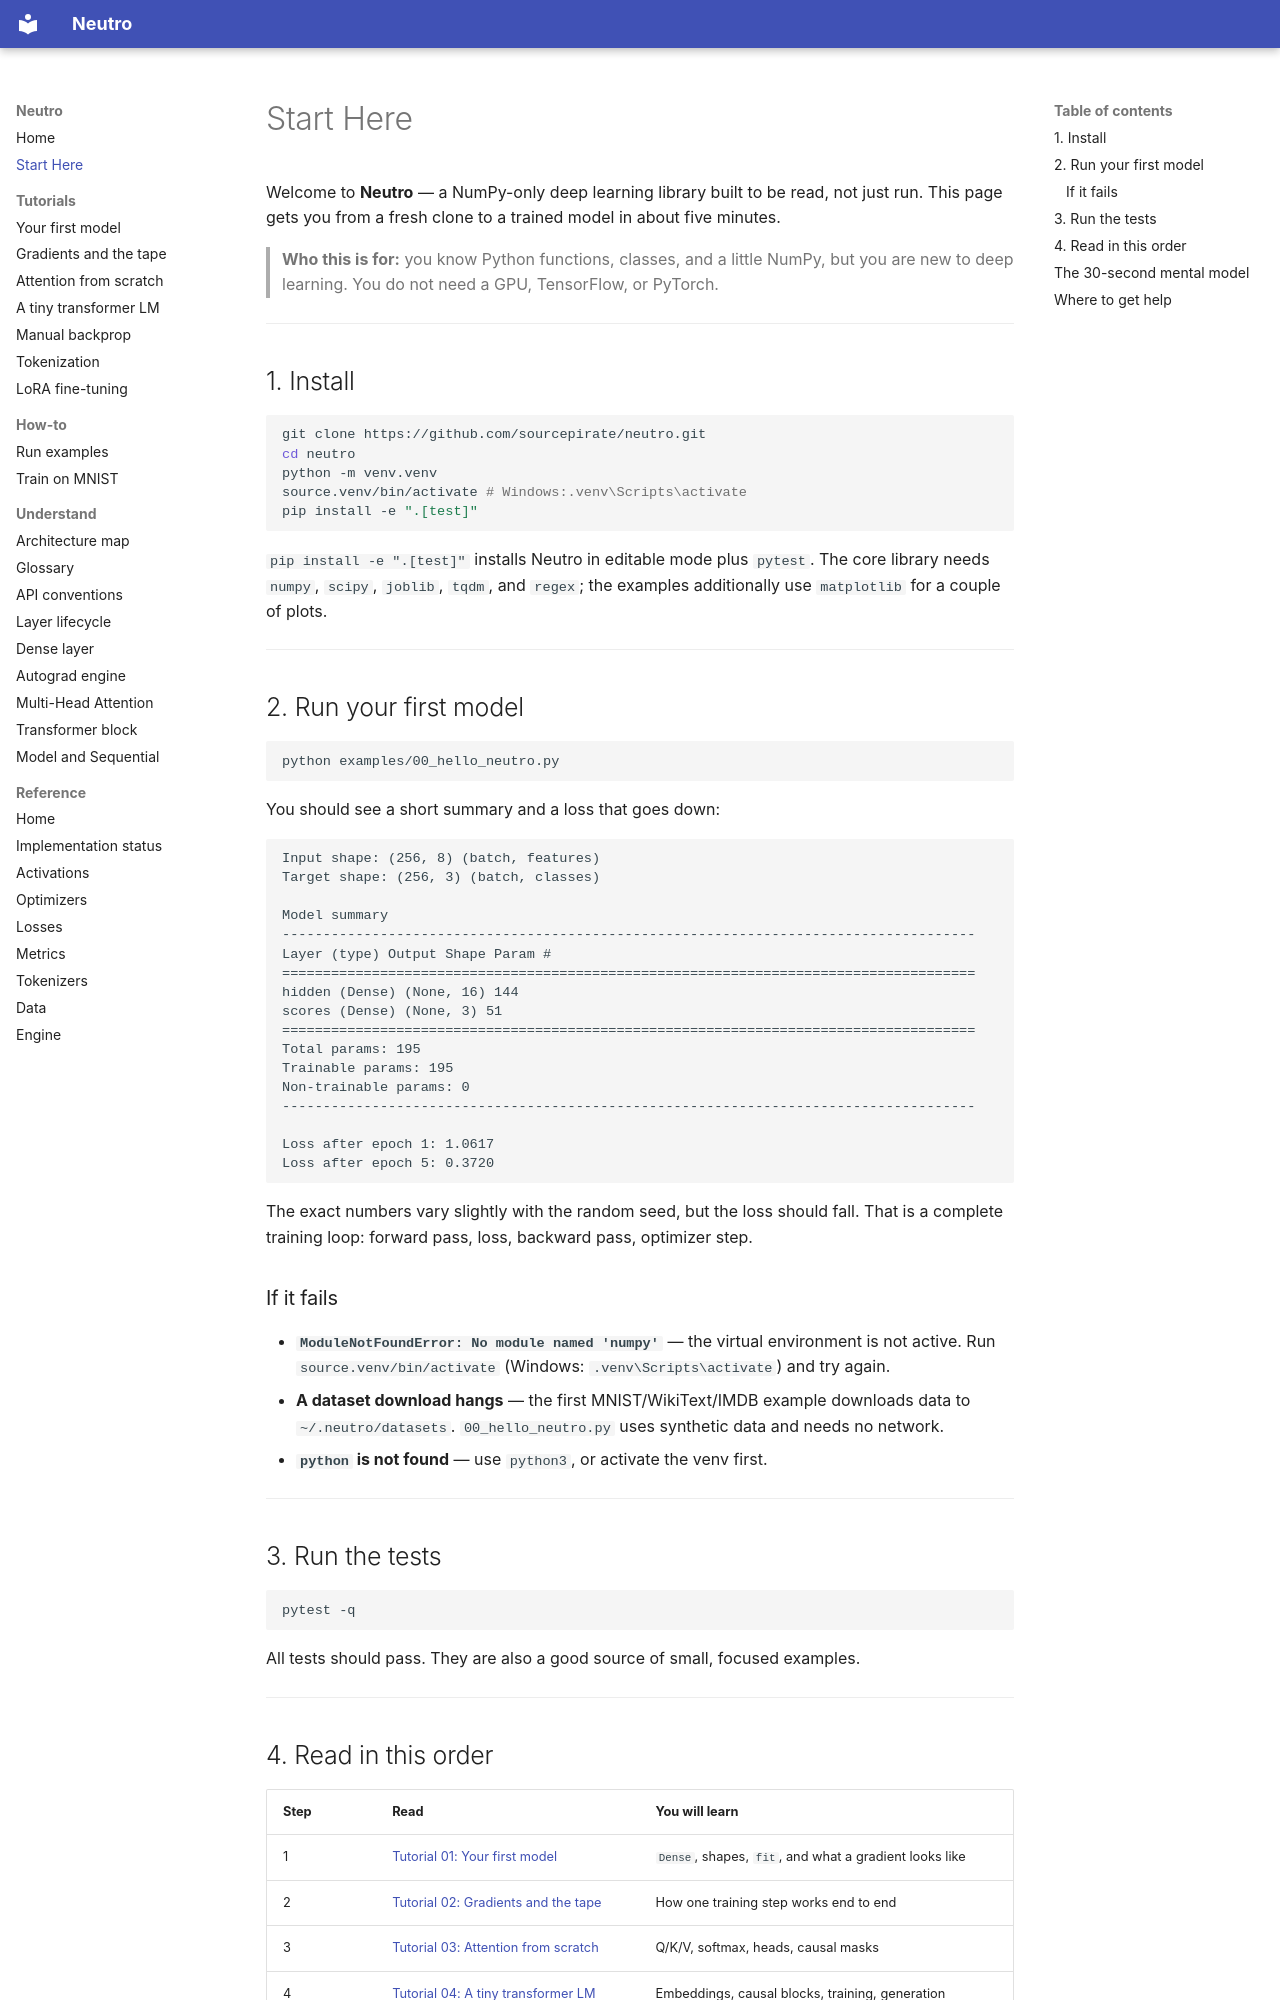

repository: sourcepirate/neutro · page: START_HERE/index.html · generator: mkdocs

# Start Here

Welcome to **Neutro** — a NumPy-only deep learning library built to be read,
not just run. This page gets you from a fresh clone to a trained model in
about five minutes.

> **Who this is for:** you know Python functions, classes, and a little NumPy,
> but you are new to deep learning. You do not need a GPU, TensorFlow, or
> PyTorch.

---

## 1. Install

```bash
git clone https://github.com/sourcepirate/neutro.git
cd neutro
python -m venv.venv
source.venv/bin/activate # Windows:.venv\Scripts\activate
pip install -e ".[test]"
```

`pip install -e ".[test]"` installs Neutro in editable mode plus `pytest`.
The core library needs `numpy`, `scipy`, `joblib`, `tqdm`, and `regex`;
the examples additionally use `matplotlib` for a couple of plots.

---

## 2. Run your first model

```bash
python examples/00_hello_neutro.py
```

You should see a short summary and a loss that goes down:

```text
Input shape: (256, 8) (batch, features)
Target shape: (256, 3) (batch, classes)

Model summary
-------------------------------------------------------------------------------------
Layer (type) Output Shape Param #
=====================================================================================
hidden (Dense) (None, 16) 144
scores (Dense) (None, 3) 51
=====================================================================================
Total params: 195
Trainable params: 195
Non-trainable params: 0
-------------------------------------------------------------------------------------

Loss after epoch 1: 1.0617
Loss after epoch 5: 0.3720
```

The exact numbers vary slightly with the random seed, but the loss should
fall. That is a complete training loop: forward pass, loss, backward pass,
optimizer step.

### If it fails

- **`ModuleNotFoundError: No module named 'numpy'`** — the virtual environment
  is not active. Run `source.venv/bin/activate` (Windows:
  `.venv\Scripts\activate`) and try again.
- **A dataset download hangs** — the first MNIST/WikiText/IMDB example downloads
  data to `~/.neutro/datasets`. `00_hello_neutro.py` uses synthetic data and
  needs no network.
- **`python` is not found** — use `python3`, or activate the venv first.

---

## 3. Run the tests

```bash
pytest -q
```

All tests should pass. They are also a good source of small, focused examples.

---
